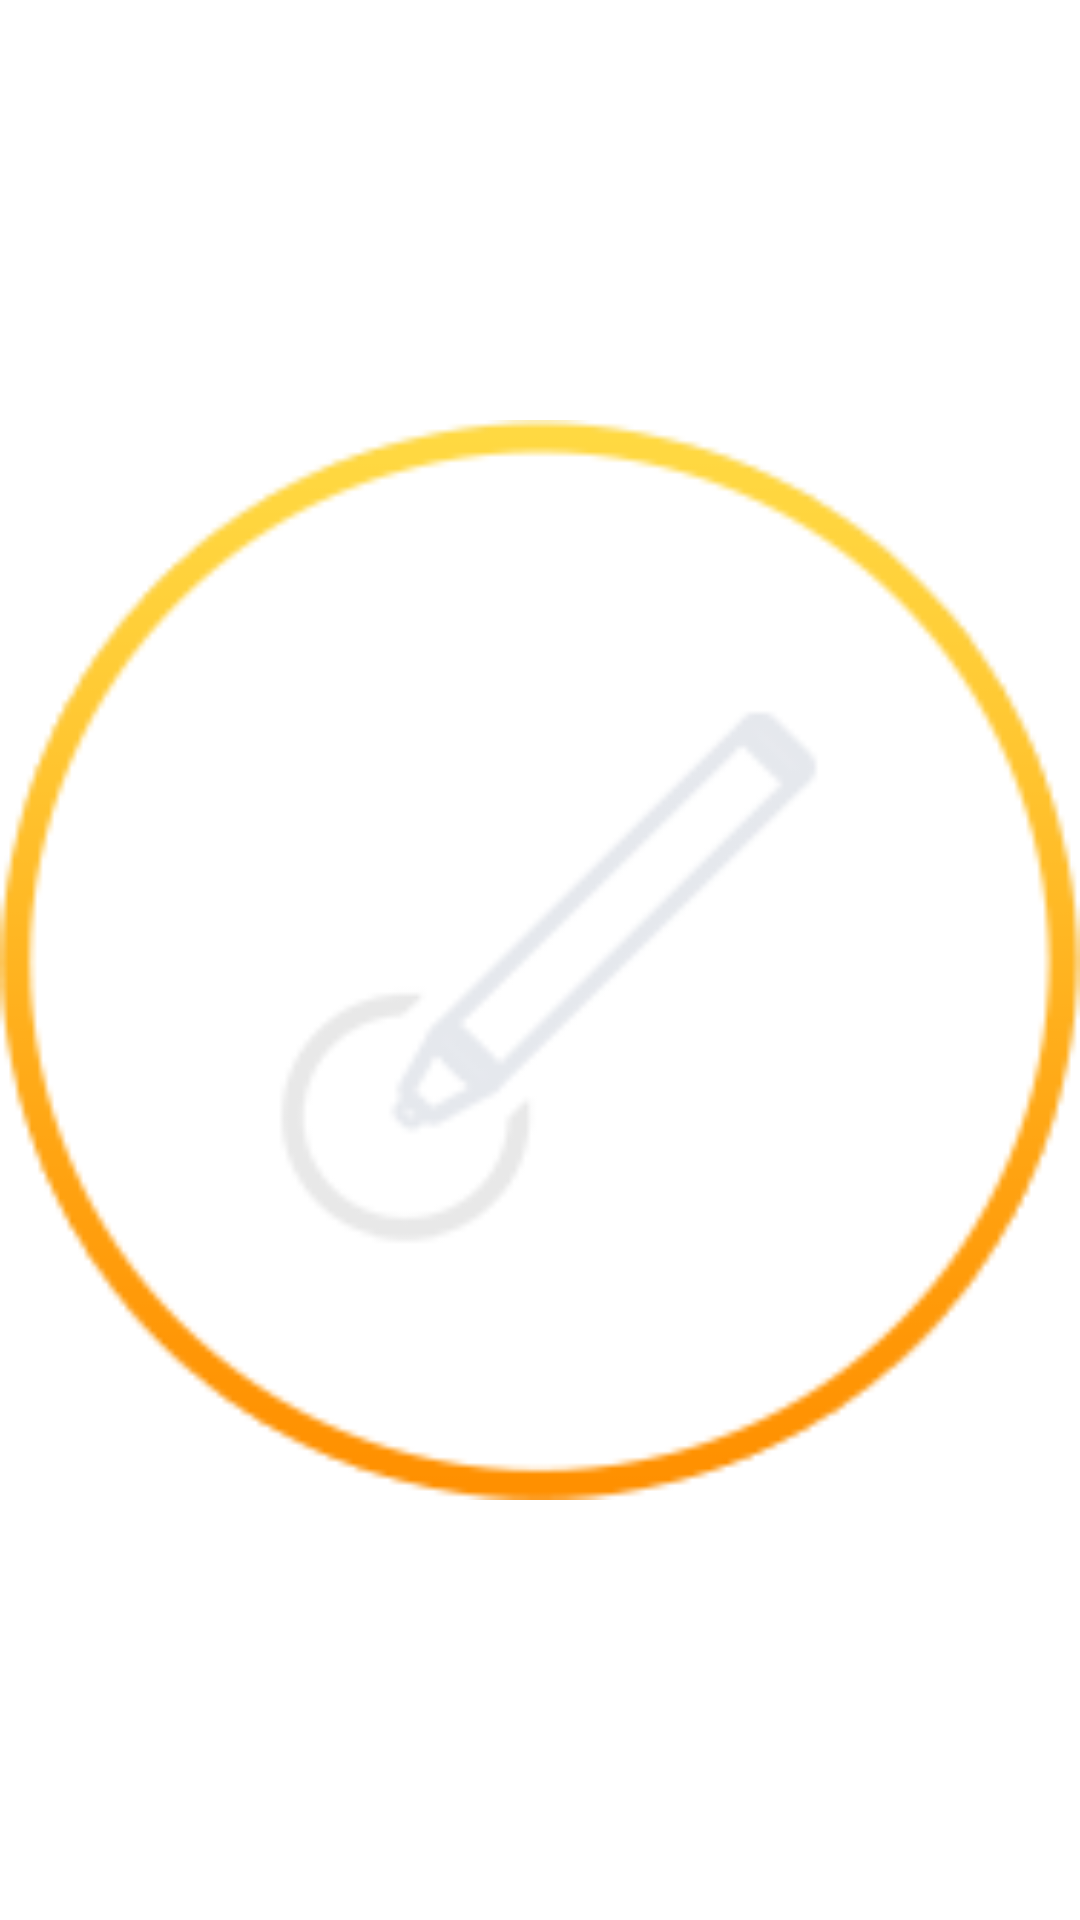

Write the Android layout XML for this screen, with the resource values it uses.
<!-- AndroidManifest.xml: fallback theme Theme.MaterialComponents.DayNight.NoActionBar -->
<!-- res/layout/widget_check_pen.xml -->
<LinearLayout xmlns:android="http://schemas.android.com/apk/res/android"
    android:layout_width="match_parent"
    android:layout_height="match_parent"
    android:orientation="vertical">
    <ImageView
        android:id="@+id/widget_pen_btn"
        android:layout_width="match_parent"
        android:layout_height="match_parent"
        android:adjustViewBounds="true"
        android:scaleType="fitCenter"
        android:src="@drawable/check_pen_battery_touch_area_down" />
</LinearLayout>
<!-- resources referenced by this layout -->
<resources>
  <!-- drawable check_pen_battery_touch_area_down: webp bitmap (drawable, 6218 bytes) -->
</resources>
